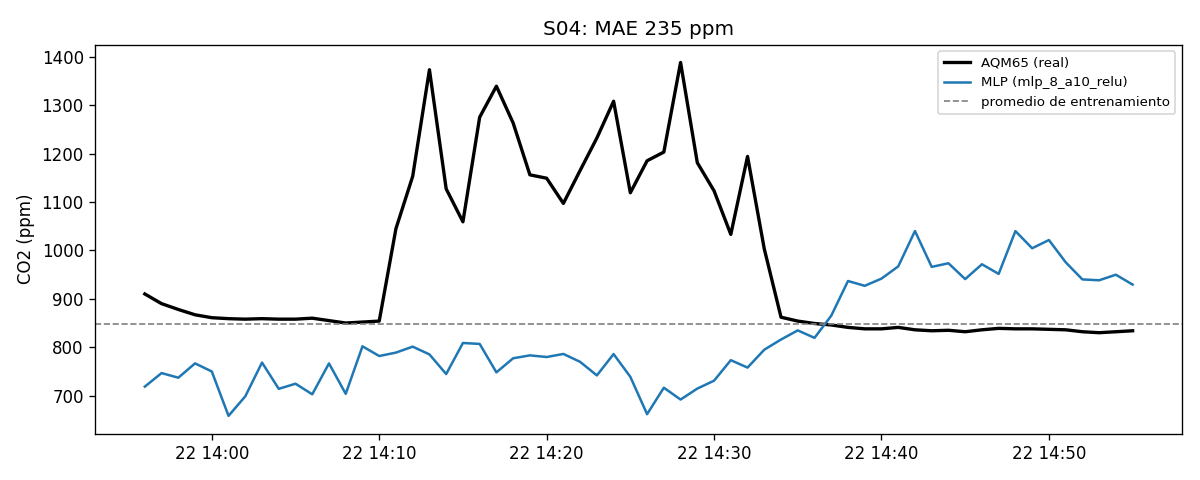

Data behind this chart, as committed beside it:
session_id, timestamp_local, co2_ref_ppm, co2_pred_ppm
S04, 2026-10-22 13:56, 910.0, 718.7
S04, 2026-10-22 13:57, 890.0, 746.7
S04, 2026-10-22 13:58, 878.0, 737.1
S04, 2026-10-22 13:59, 867.0, 766.7
S04, 2026-10-22 14:00, 861.0, 750.0
S04, 2026-10-22 14:01, 859.0, 658.3
S04, 2026-10-22 14:02, 858.0, 698.7
S04, 2026-10-22 14:03, 859.0, 768.4
S04, 2026-10-22 14:04, 858.0, 714.1
S04, 2026-10-22 14:05, 858.0, 724.7
S04, 2026-10-22 14:06, 860.0, 702.8
S04, 2026-10-22 14:07, 855.0, 766.6
S04, 2026-10-22 14:08, 850.0, 703.8
S04, 2026-10-22 14:09, 852.0, 801.9
S04, 2026-10-22 14:10, 854.0, 781.9
S04, 2026-10-22 14:11, 1045, 788.9
S04, 2026-10-22 14:12, 1153, 801.2
S04, 2026-10-22 14:13, 1373, 785.2
S04, 2026-10-22 14:14, 1127, 744.7
S04, 2026-10-22 14:15, 1059, 808.8
S04, 2026-10-22 14:16, 1275, 806.9
S04, 2026-10-22 14:17, 1339, 748.2
S04, 2026-10-22 14:18, 1263, 777.2
S04, 2026-10-22 14:19, 1156, 783.2
S04, 2026-10-22 14:20, 1149, 779.8
S04, 2026-10-22 14:21, 1097, 786.2
S04, 2026-10-22 14:22, 1165, 769.8
S04, 2026-10-22 14:23, 1232, 741.8
S04, 2026-10-22 14:24, 1308, 785.9
S04, 2026-10-22 14:25, 1119, 738.9
S04, 2026-10-22 14:26, 1185, 661.8
S04, 2026-10-22 14:27, 1203, 716.4
S04, 2026-10-22 14:28, 1388, 692.0
S04, 2026-10-22 14:29, 1181, 714.6
S04, 2026-10-22 14:30, 1123, 731.0
S04, 2026-10-22 14:31, 1033, 773.3
S04, 2026-10-22 14:32, 1194, 758.0
S04, 2026-10-22 14:33, 1003, 794.9
S04, 2026-10-22 14:34, 862.0, 816.0
S04, 2026-10-22 14:35, 854.0, 834.8
S04, 2026-10-22 14:36, 849.0, 819.4
S04, 2026-10-22 14:37, 846.0, 865.1
S04, 2026-10-22 14:38, 841.0, 936.8
S04, 2026-10-22 14:39, 838.0, 926.8
S04, 2026-10-22 14:40, 838.0, 941.7
S04, 2026-10-22 14:41, 841.0, 966.9
S04, 2026-10-22 14:42, 836.0, 1040
S04, 2026-10-22 14:43, 834.0, 965.9
S04, 2026-10-22 14:44, 835.0, 973.4
S04, 2026-10-22 14:45, 832.0, 940.7
S04, 2026-10-22 14:46, 836.0, 971.3
S04, 2026-10-22 14:47, 839.0, 951.5
S04, 2026-10-22 14:48, 838.0, 1040
S04, 2026-10-22 14:49, 838.0, 1004
S04, 2026-10-22 14:50, 837.0, 1021
S04, 2026-10-22 14:51, 836.0, 975.6
S04, 2026-10-22 14:52, 832.0, 940.0
S04, 2026-10-22 14:53, 830.0, 938.3
S04, 2026-10-22 14:54, 832.0, 949.8
S04, 2026-10-22 14:55, 834.0, 929.4
